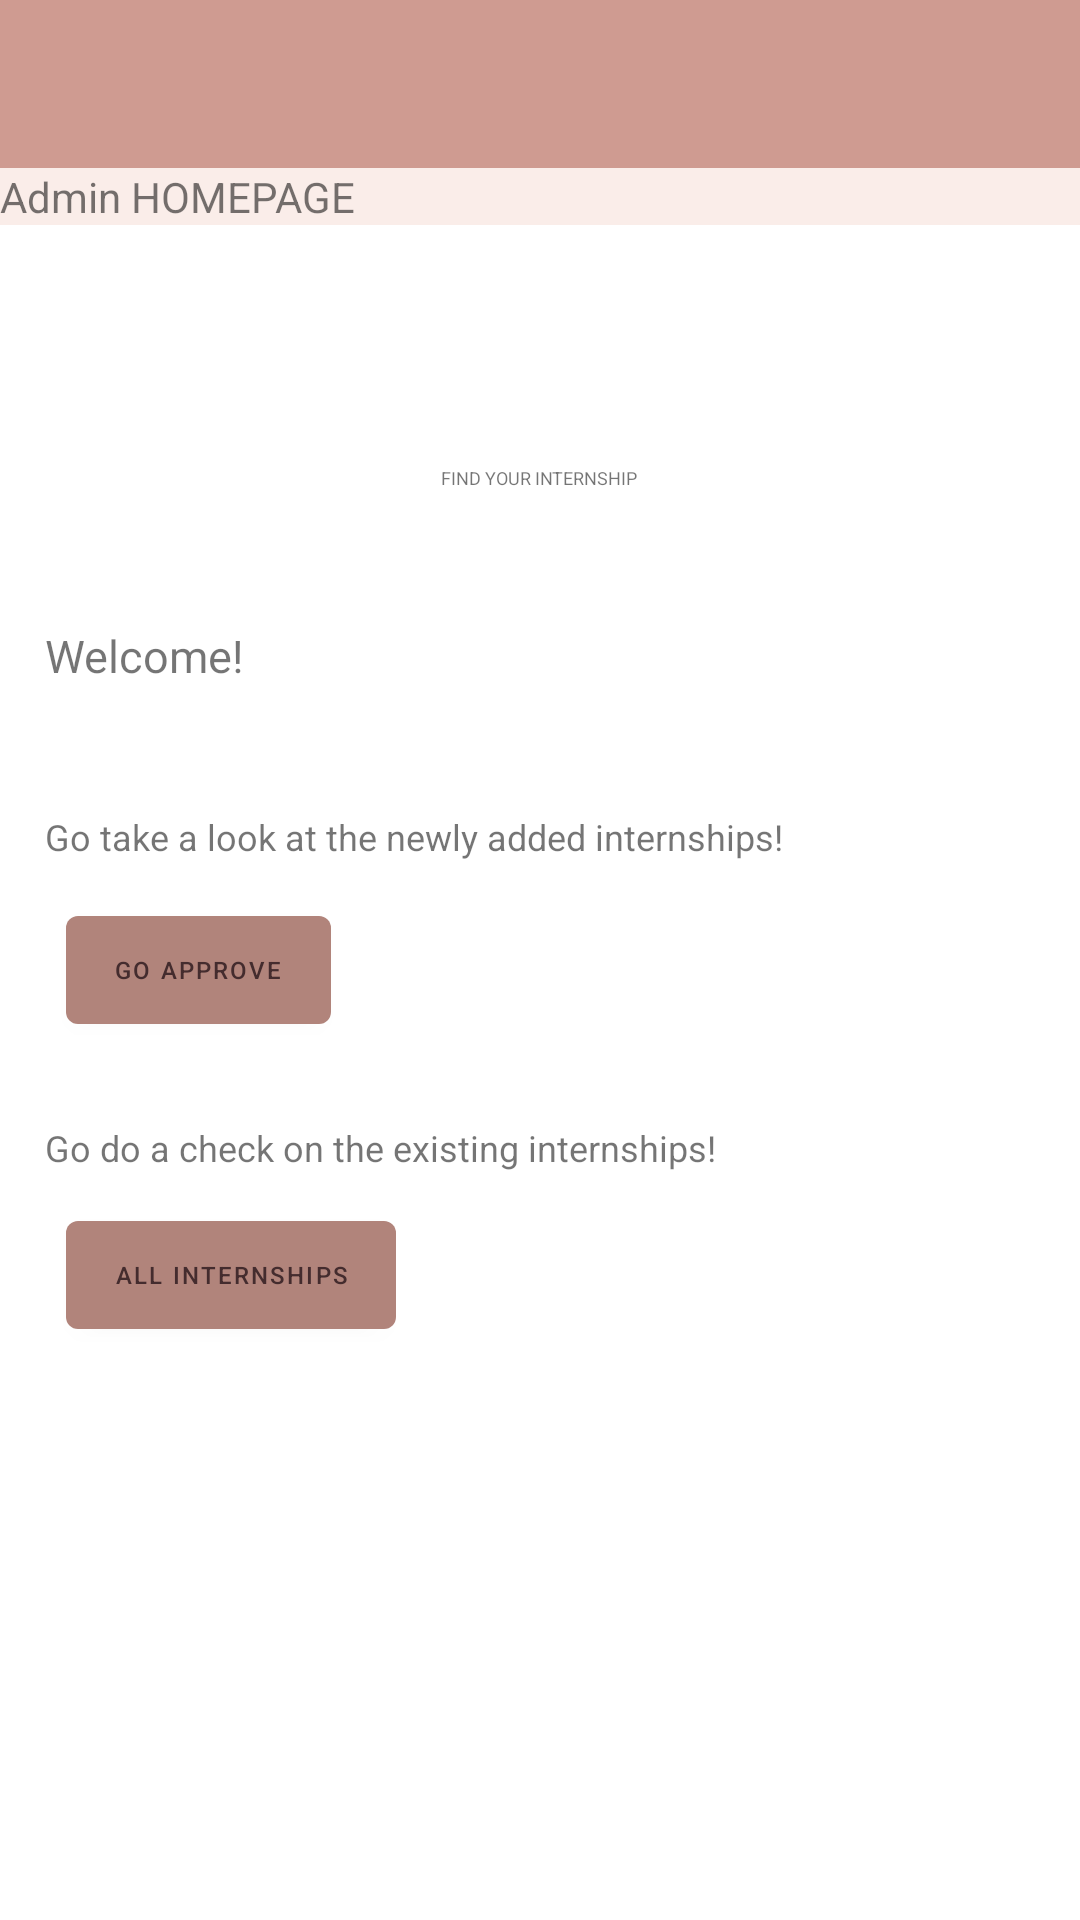

Layout XML and referenced resources for this Android screen:
<!-- AndroidManifest.xml: application theme AppTheme -->
<!-- res/layout/activity_admin_hompage.xml -->
<?xml version="1.0" encoding="utf-8"?>
<ScrollView xmlns:android="http://schemas.android.com/apk/res/android"
    xmlns:app="http://schemas.android.com/apk/res-auto"
    xmlns:tools="http://schemas.android.com/tools"
    android:layout_width="match_parent"
    android:layout_height="wrap_content"
    android:orientation="vertical"
    tools:context=".adminActivity.AdminHomepage">

    <LinearLayout
        android:layout_width="match_parent"
        android:layout_height="wrap_content"
        android:clipChildren="false"
        android:clipToPadding="false"
        android:orientation="vertical">

    <com.google.android.material.appbar.AppBarLayout
        android:layout_width="match_parent"
        android:layout_height="wrap_content">

        <androidx.appcompat.widget.Toolbar

            android:id="@+id/app_bar"
            style="@style/Widget.AppCompat.Toolbar"
            android:layout_width="match_parent"
            android:layout_height="?attr/actionBarSize"
            android:background="@color/colorPrimaryDark"
            app:popupTheme="@style/Widget.AppCompat.Toolbar"
            app:title=" "
            />

        <TextView
            android:id="@+id/role"
            android:layout_width="match_parent"
            android:layout_height="wrap_content"
            android:text="Admin HOMEPAGE"
            android:background="@color/colorAccent">
        </TextView>

    </com.google.android.material.appbar.AppBarLayout>


    <ImageView
        android:layout_width="44dp"
        android:layout_height="44dp"
        android:layout_gravity="center_horizontal"
        android:layout_marginTop="18dp"
        android:layout_marginBottom="3dp"
        app:srcCompat="@drawable/shr_logo" />

    <TextView
            android:layout_width="wrap_content"
            android:layout_height="wrap_content"
            android:layout_gravity="center_horizontal"
            android:layout_marginBottom="15dp"
            android:text="@string/app_name"
            android:textAllCaps="true"
            android:textSize="6sp"
            android:padding="15dp"/>

    <TextView
        android:layout_width="match_parent"
        android:layout_height="wrap_content"
        android:text="@string/welcomeAdmin"
        android:textSize="15sp"
        android:padding="15dp" />

        <RelativeLayout
            android:layout_width="wrap_content"
            android:layout_height="243dp"
            android:orientation="horizontal">

            <TextView
                android:id="@+id/approveText"
                android:layout_width="match_parent"
                android:layout_height="wrap_content"
                android:layout_marginTop="12dp"
                android:padding="15dp"
                android:text="@string/approve"
                android:textSize="12sp" />

            <com.google.android.material.button.MaterialButton
                android:id="@+id/approveButton"
                style="@style/Widget.AppTheme.Button"
                android:layout_width="wrap_content"
                android:layout_height="wrap_content"
                android:layout_below="@+id/approveText"
                android:layout_alignParentStart="true"
                android:layout_alignParentLeft="true"
                android:layout_marginStart="22dp"
                android:layout_marginLeft="22dp"
                android:layout_marginTop="-3dp"
                android:layout_marginEnd="233dp"
                android:layout_marginRight="233dp"
                android:text="Go approve"
                android:textSize="8dp" />

            <TextView
                android:id="@+id/checkInternship"
                android:layout_width="match_parent"
                android:layout_height="wrap_content"
                android:layout_below="@+id/approveButton"
                android:layout_marginTop="12dp"
                android:padding="15dp"
                android:text="@string/allInternships"
                android:textSize="12sp" />

            <com.google.android.material.button.MaterialButton
                android:id="@+id/allInternships"
                style="@style/Widget.AppTheme.Button"
                android:layout_width="wrap_content"
                android:layout_height="wrap_content"
                android:layout_below="@+id/checkInternship"
                android:layout_alignParentStart="true"
                android:layout_alignParentLeft="true"
                android:layout_marginStart="22dp"
                android:layout_marginLeft="26dp"
                android:layout_marginTop="-5dp"
                android:text="All Internships"
                android:textSize="8dp" />

        </RelativeLayout>
    </LinearLayout>
</ScrollView>
<!-- resources referenced by this layout -->
<resources>
  <color name="colorAccent">#FAEDE9</color>
  <color name="colorPrimaryDark">#CF9B91</color>
  <string name="allInternships">Go do a check on the existing internships!</string>
  <string name="app_name">Find your Internship</string>
  <string name="approve">Go take a look at the newly added internships!</string>
  <string name="welcomeAdmin">Welcome!</string>
  <style name="Widget.AppTheme.Button" parent="Widget.MaterialComponents.Button">
          <item name="android:textColor">?android:attr/textColorPrimary</item>
          <item name="backgroundTint">?attr/colorPrimaryDark</item>
      </style>
  <style name="AppTheme" parent="Theme.MaterialComponents.Light.NoActionBar">
          
          <item name="colorPrimary">@color/colorPrimary</item>
          <item name="colorPrimaryDark">@color/colorPrimaryDark2</item>
          <item name="colorAccent">@color/colorAccent</item>
          <item name="android:textColorPrimary">@color/textColorPrimary</item>
      </style>
  <color name="colorPrimary">#E0E0E0</color>
  <color name="colorPrimaryDark2">#B1847B</color>
  <color name="textColorPrimary">#442C2E</color>
</resources>
